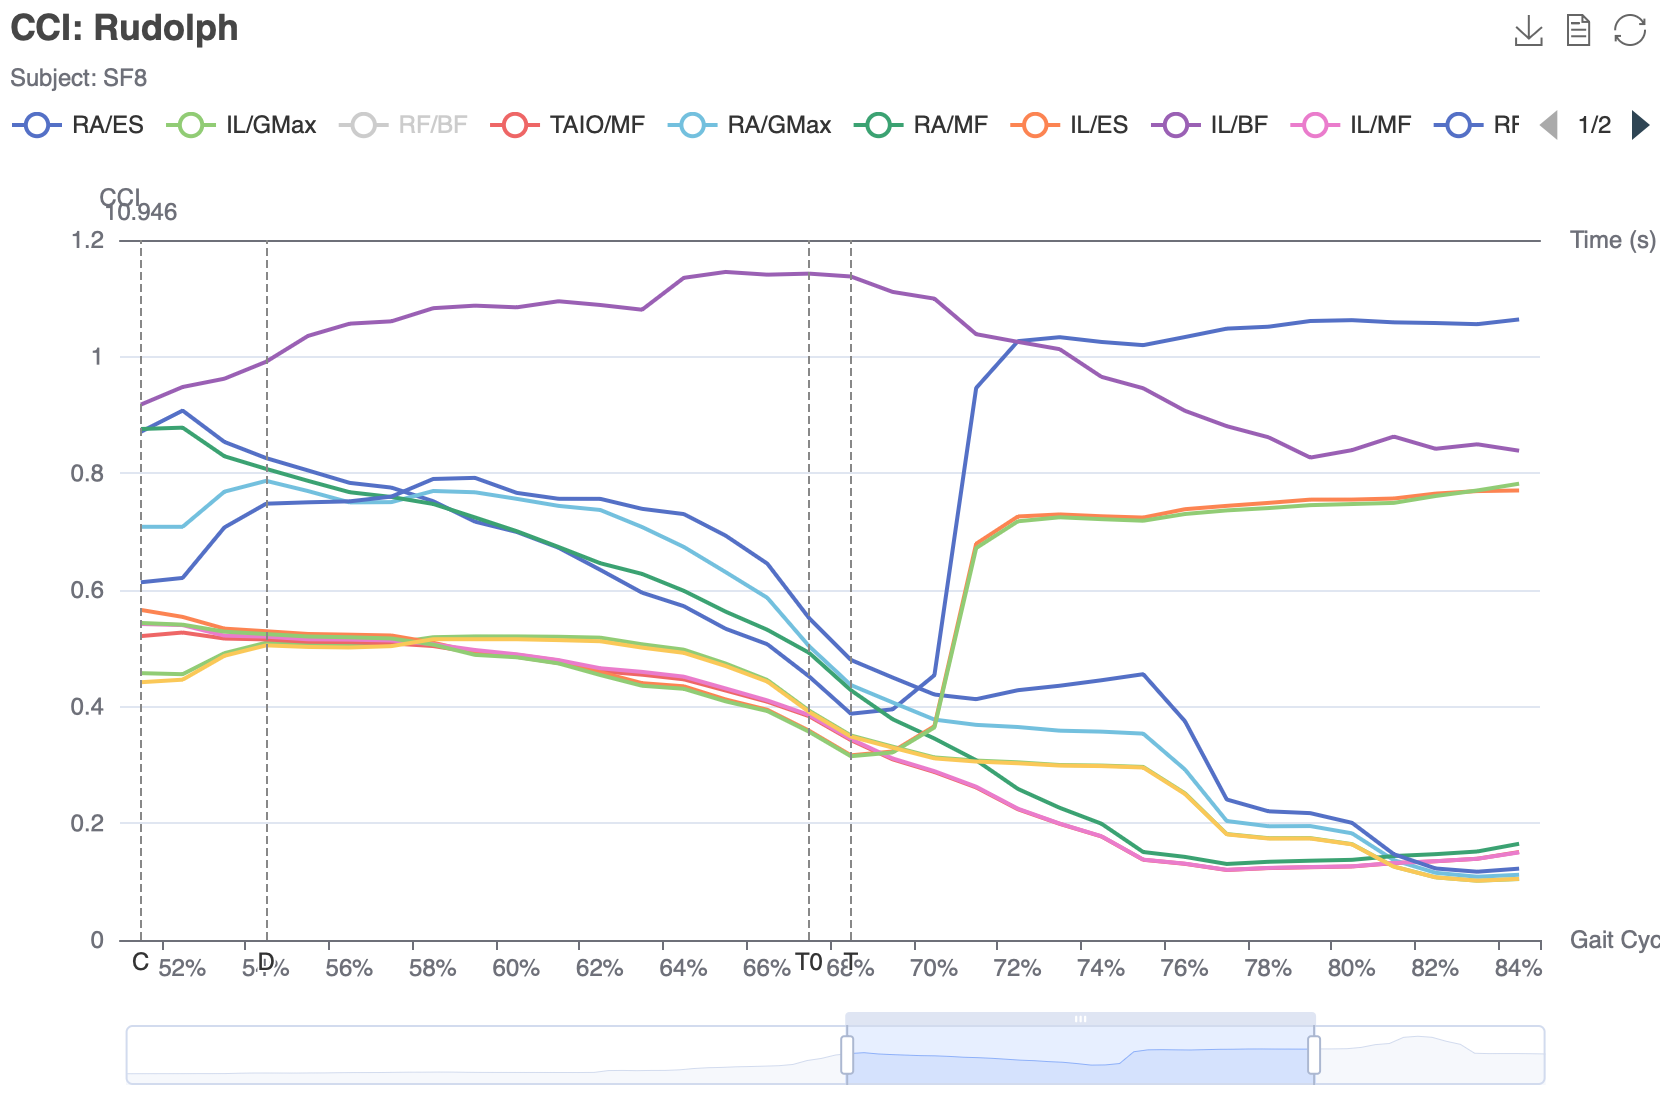

The data file committed next to this chart (first rows):
Time (s), Gait Cycle (%), RA/ES, IL/GMax, RF/BF, TAIO/MF, RA/GMax, RA/MF, IL/ES, IL/BF, IL/MF, RF/GMax, TAIO/ES, TAIO/GMax
9.85, 0.00, 0.02662, 0.02473, 0.01481, 0.08614, 0.03361, 0.02317, 0.04992, 0.2652, 0.09705, 0.02191, 0.04618, 0.02362
9.86, 0.47, 0.02698, 0.02474, 0.01518, 0.08387, 0.03404, 0.02353, 0.0496, 0.2655, 0.09447, 0.02261, 0.04585, 0.02361
9.87, 0.93, 0.0286, 0.02461, 0.01537, 0.08346, 0.03634, 0.02482, 0.04938, 0.2655, 0.09386, 0.023, 0.04568, 0.0235
9.88, 1.40, 0.02956, 0.02449, 0.01574, 0.08262, 0.03755, 0.02552, 0.04849, 0.2657, 0.09291, 0.02376, 0.04489, 0.02339
9.89, 1.86, 0.02959, 0.02455, 0.01576, 0.08204, 0.0376, 0.02555, 0.04867, 0.266, 0.09346, 0.02378, 0.04467, 0.02332
9.9, 2.33, 0.02969, 0.02441, 0.01572, 0.08104, 0.03772, 0.02561, 0.04826, 0.2552, 0.0927, 0.02367, 0.04417, 0.02315
9.91, 2.79, 0.02971, 0.02486, 0.01598, 0.08023, 0.03743, 0.02565, 0.04817, 0.2379, 0.09194, 0.02388, 0.04402, 0.02354
9.92, 3.26, 0.02988, 0.02558, 0.01609, 0.07967, 0.03722, 0.0258, 0.04821, 0.2359, 0.09164, 0.02382, 0.04394, 0.02415
9.93, 3.72, 0.03006, 0.02578, 0.01628, 0.07934, 0.03733, 0.02595, 0.04812, 0.2361, 0.09129, 0.02412, 0.04384, 0.02432
9.94, 4.19, 0.03056, 0.02596, 0.01666, 0.07862, 0.03766, 0.02626, 0.04714, 0.2354, 0.0903, 0.02477, 0.04303, 0.02449
9.95, 4.65, 0.03113, 0.02569, 0.01687, 0.07773, 0.0385, 0.02671, 0.04678, 0.2327, 0.08923, 0.02522, 0.04272, 0.02425
9.96, 5.12, 0.03224, 0.02574, 0.01726, 0.07573, 0.03983, 0.02766, 0.04627, 0.2296, 0.08666, 0.02593, 0.0423, 0.0243
9.97, 5.58, 0.03231, 0.02608, 0.01726, 0.07476, 0.03962, 0.02774, 0.04599, 0.2303, 0.08561, 0.02582, 0.04201, 0.02458
9.98, 6.05, 0.03196, 0.02577, 0.01731, 0.0738, 0.03914, 0.0274, 0.04524, 0.2234, 0.08452, 0.02593, 0.04134, 0.0243
9.99, 6.51, 0.03301, 0.02566, 0.01735, 0.07348, 0.04038, 0.02812, 0.04449, 0.2167, 0.08422, 0.02598, 0.04066, 0.02418
10, 6.98, 0.03345, 0.02555, 0.01741, 0.07237, 0.04028, 0.02807, 0.04214, 0.2098, 0.0835, 0.02605, 0.03847, 0.024
10.01, 7.45, 0.03949, 0.02524, 0.01761, 0.07173, 0.04274, 0.03238, 0.04072, 0.1959, 0.08275, 0.02636, 0.03723, 0.02371
10.02, 7.91, 0.048, 0.02528, 0.01768, 0.06795, 0.04006, 0.03893, 0.04008, 0.1894, 0.07874, 0.02638, 0.03648, 0.02366
10.03, 8.38, 0.05335, 0.02551, 0.0177, 0.06315, 0.0394, 0.04303, 0.03827, 0.1878, 0.07283, 0.02631, 0.03488, 0.02383
10.04, 8.84, 0.05763, 0.0287, 0.01785, 0.06187, 0.04461, 0.04589, 0.03717, 0.1977, 0.07173, 0.02564, 0.0338, 0.02653
10.05, 9.31, 0.05699, 0.03142, 0.01787, 0.05982, 0.05012, 0.04587, 0.03713, 0.1961, 0.06919, 0.0249, 0.03374, 0.02887
10.06, 9.77, 0.05903, 0.03358, 0.01827, 0.05949, 0.05361, 0.04726, 0.03682, 0.1993, 0.0691, 0.0251, 0.03337, 0.03063
10.07, 10.24, 0.0549, 0.03424, 0.01857, 0.05418, 0.05476, 0.04911, 0.03431, 0.1996, 0.0624, 0.02545, 0.03123, 0.03118
10.08, 10.70, 0.056, 0.03457, 0.01853, 0.0566, 0.05534, 0.0484, 0.0349, 0.2052, 0.06559, 0.02538, 0.0317, 0.03142
10.09, 11.17, 0.05593, 0.03611, 0.01895, 0.06098, 0.05885, 0.04797, 0.03469, 0.1981, 0.07007, 0.02563, 0.03182, 0.03304
10.1, 11.63, 0.05461, 0.03616, 0.01931, 0.06295, 0.06004, 0.04752, 0.03358, 0.1754, 0.07082, 0.02584, 0.0313, 0.03356
10.11, 12.10, 0.05491, 0.03767, 0.01948, 0.06301, 0.06052, 0.0484, 0.03386, 0.2115, 0.0707, 0.02632, 0.03159, 0.03494
10.12, 12.56, 0.05733, 0.04059, 0.01966, 0.068, 0.05937, 0.04777, 0.03512, 0.2137, 0.07679, 0.02607, 0.03269, 0.03748
10.13, 13.03, 0.06122, 0.04101, 0.02012, 0.06822, 0.05953, 0.04808, 0.03698, 0.2175, 0.07676, 0.02676, 0.0344, 0.03794
10.14, 13.49, 0.06078, 0.04316, 0.02145, 0.06697, 0.05846, 0.04856, 0.03921, 0.2807, 0.0746, 0.0292, 0.03656, 0.04004
10.15, 13.96, 0.06143, 0.04328, 0.02154, 0.06945, 0.06015, 0.04942, 0.04108, 0.2977, 0.07722, 0.02948, 0.03832, 0.04026
10.16, 14.43, 0.06344, 0.04552, 0.02303, 0.1027, 0.06257, 0.04709, 0.04399, 0.2959, 0.1156, 0.03147, 0.04123, 0.04259
10.17, 14.89, 0.06945, 0.05068, 0.02427, 0.1065, 0.06595, 0.05086, 0.04455, 0.2878, 0.1192, 0.03241, 0.04189, 0.04738
10.18, 15.36, 0.07512, 0.06034, 0.02674, 0.1061, 0.06836, 0.0561, 0.04741, 0.2734, 0.1159, 0.03442, 0.04507, 0.05684
10.19, 15.82, 0.0761, 0.06232, 0.04106, 0.1072, 0.07036, 0.05821, 0.05086, 0.2775, 0.1159, 0.05663, 0.04852, 0.05903
10.2, 16.29, 0.07271, 0.07007, 0.04639, 0.1078, 0.06789, 0.0584, 0.05794, 0.2796, 0.1169, 0.06299, 0.05496, 0.066
10.21, 16.75, 0.07577, 0.08069, 0.05051, 0.1158, 0.06876, 0.06064, 0.06114, 0.2786, 0.1259, 0.06641, 0.05791, 0.07563
10.22, 17.22, 0.07648, 0.0847, 0.05192, 0.1188, 0.06878, 0.06111, 0.06229, 0.2872, 0.1296, 0.06785, 0.05887, 0.07908
10.23, 17.68, 0.07752, 0.08467, 0.05209, 0.1221, 0.06988, 0.06189, 0.06282, 0.2844, 0.1308, 0.06799, 0.06009, 0.08024
10.24, 18.15, 0.07963, 0.08406, 0.05257, 0.1225, 0.0714, 0.06306, 0.06175, 0.2808, 0.1304, 0.06871, 0.05931, 0.08004
10.25, 18.61, 0.0816, 0.08435, 0.05341, 0.1231, 0.07271, 0.06426, 0.06107, 0.2776, 0.13, 0.06975, 0.05899, 0.08081
10.26, 19.08, 0.08839, 0.08486, 0.05411, 0.1227, 0.07811, 0.06889, 0.06066, 0.2805, 0.13, 0.0708, 0.05848, 0.08109
10.27, 19.54, 0.09216, 0.08524, 0.05501, 0.1169, 0.08102, 0.07147, 0.0604, 0.2802, 0.1296, 0.07203, 0.05665, 0.07864
10.28, 20.01, 0.09233, 0.08531, 0.05755, 0.1172, 0.08122, 0.07155, 0.06056, 0.2926, 0.1304, 0.07645, 0.05668, 0.07851
10.29, 20.47, 0.09288, 0.08537, 0.05466, 0.1172, 0.08162, 0.07188, 0.06048, 0.3681, 0.1305, 0.07795, 0.05658, 0.07851
10.3, 20.94, 0.09264, 0.08558, 0.05444, 0.1176, 0.08142, 0.07174, 0.0606, 0.3589, 0.1307, 0.07795, 0.05677, 0.07884
10.31, 21.41, 0.09456, 0.08583, 0.05414, 0.1187, 0.08303, 0.07308, 0.06074, 0.3435, 0.1312, 0.07832, 0.05709, 0.0794
10.32, 21.87, 0.09698, 0.08601, 0.05362, 0.1185, 0.08506, 0.0748, 0.06085, 0.3322, 0.1313, 0.07813, 0.05709, 0.0794
10.33, 22.34, 0.09702, 0.08525, 0.05346, 0.1187, 0.08637, 0.07565, 0.061, 0.3277, 0.1314, 0.07839, 0.05723, 0.07874
10.34, 22.80, 0.09646, 0.08536, 0.05338, 0.1188, 0.08781, 0.07684, 0.06107, 0.324, 0.1317, 0.07839, 0.05727, 0.07881
10.35, 23.27, 0.09324, 0.08562, 0.05336, 0.1191, 0.09713, 0.08451, 0.06122, 0.3181, 0.1322, 0.07839, 0.05736, 0.07896
10.36, 23.73, 0.08784, 0.08493, 0.05333, 0.1192, 0.1174, 0.1011, 0.06082, 0.3325, 0.1308, 0.07839, 0.0574, 0.07904
10.37, 24.20, 0.08555, 0.08455, 0.05354, 0.1191, 0.1276, 0.11, 0.0606, 0.3412, 0.1301, 0.07877, 0.05736, 0.07896
10.38, 24.66, 0.08416, 0.08448, 0.05354, 0.1188, 0.1252, 0.1162, 0.06056, 0.3428, 0.1299, 0.07877, 0.05727, 0.07881
10.39, 25.13, 0.08193, 0.08418, 0.06037, 0.1187, 0.1214, 0.1275, 0.06038, 0.35, 0.1296, 0.09147, 0.05719, 0.07867
10.4, 25.59, 0.08181, 0.08396, 0.08864, 0.1183, 0.1212, 0.1281, 0.06025, 0.3557, 0.1291, 0.1219, 0.05707, 0.07846
10.41, 26.06, 0.08155, 0.08386, 0.09506, 0.1186, 0.1207, 0.1295, 0.0602, 0.3581, 0.1291, 0.1186, 0.05711, 0.07853
10.42, 26.52, 0.08151, 0.08371, 0.133, 0.1182, 0.1207, 0.1298, 0.06011, 0.3622, 0.1286, 0.1056, 0.05703, 0.07839
10.43, 26.99, 0.08114, 0.08364, 0.1436, 0.1182, 0.1197, 0.1329, 0.06018, 0.3633, 0.1287, 0.1031, 0.05709, 0.07832
10.44, 27.45, 0.08079, 0.08364, 0.1632, 0.1183, 0.1191, 0.1351, 0.06018, 0.3633, 0.1287, 0.09944, 0.05713, 0.07839
... 155 more rows
